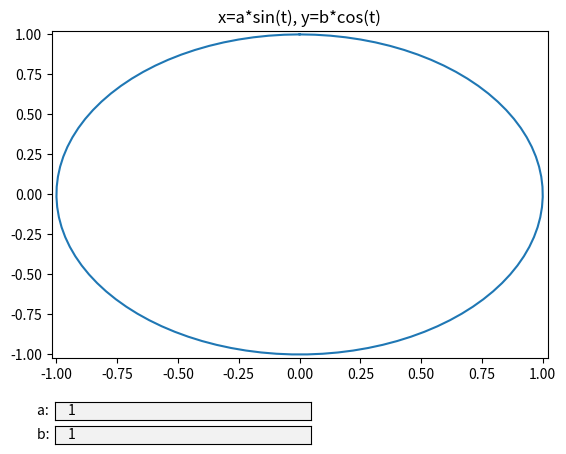

Generate this figure with matplotlib:
"""
[redacted]
[redacted]
Номер лабораторной работы: 1
Вариант: 7
"""

# x = a*sin(t)
# y = b*cos(t)

import numpy as np
import matplotlib.pyplot as plt
from matplotlib.widgets import TextBox

t = np.linspace(0, 2*np.pi, 100)
x = 1 * np.sin(t)
y = 1 * np.cos(t)

a_initial = '1'
b_initial = '1'

figure, ax = plt.subplots()
figure.subplots_adjust(bottom=0.2)
ax.set_title('x=a*sin(t), y=b*cos(t)')
ax.set_xlim(
    np.min(x) - (np.max(x)-np.min(x))/100,
    np.max(x) + (np.max(x)-np.min(x))/100
    )
ax.set_ylim(
    np.min(y) - (np.max(y)-np.min(y))/100,
    np.max(y) + (np.max(y)-np.min(y))/100
    )

l, = plt.plot(x, y)
l.set_ydata(y)
l.set_xdata(x)

def submit_a(a):
    x_new = float(a) * np.sin(t)
    l.set_xdata(x_new)
    ax.set_xlim(
        np.min(x_new) - (np.max(x_new)-np.min(x_new))/100,
        np.max(x_new) + (np.max(x_new)-np.min(x_new))/100
        )
    plt.draw()

def submit_b(b):
    y_new = float(b) * np.cos(t)
    l.set_ydata(y_new)
    ax.set_ylim(
        np.min(y_new) - (np.max(y_new)-np.min(y_new))/100,
        np.max(y_new) + (np.max(y_new)-np.min(y_new))/100
        )
    plt.draw()

axbox_a = plt.axes([0.13, 0.07,  0.4, 0.038])
text_box_a = TextBox(axbox_a, 'a: ', initial=a_initial)
text_box_a.on_submit(submit_a)

axbox_b = plt.axes([0.13, 0.02, 0.4, 0.038])
text_box_b = TextBox(axbox_b, 'b: ', initial=b_initial)
text_box_b.on_submit(submit_b)

plt.show()